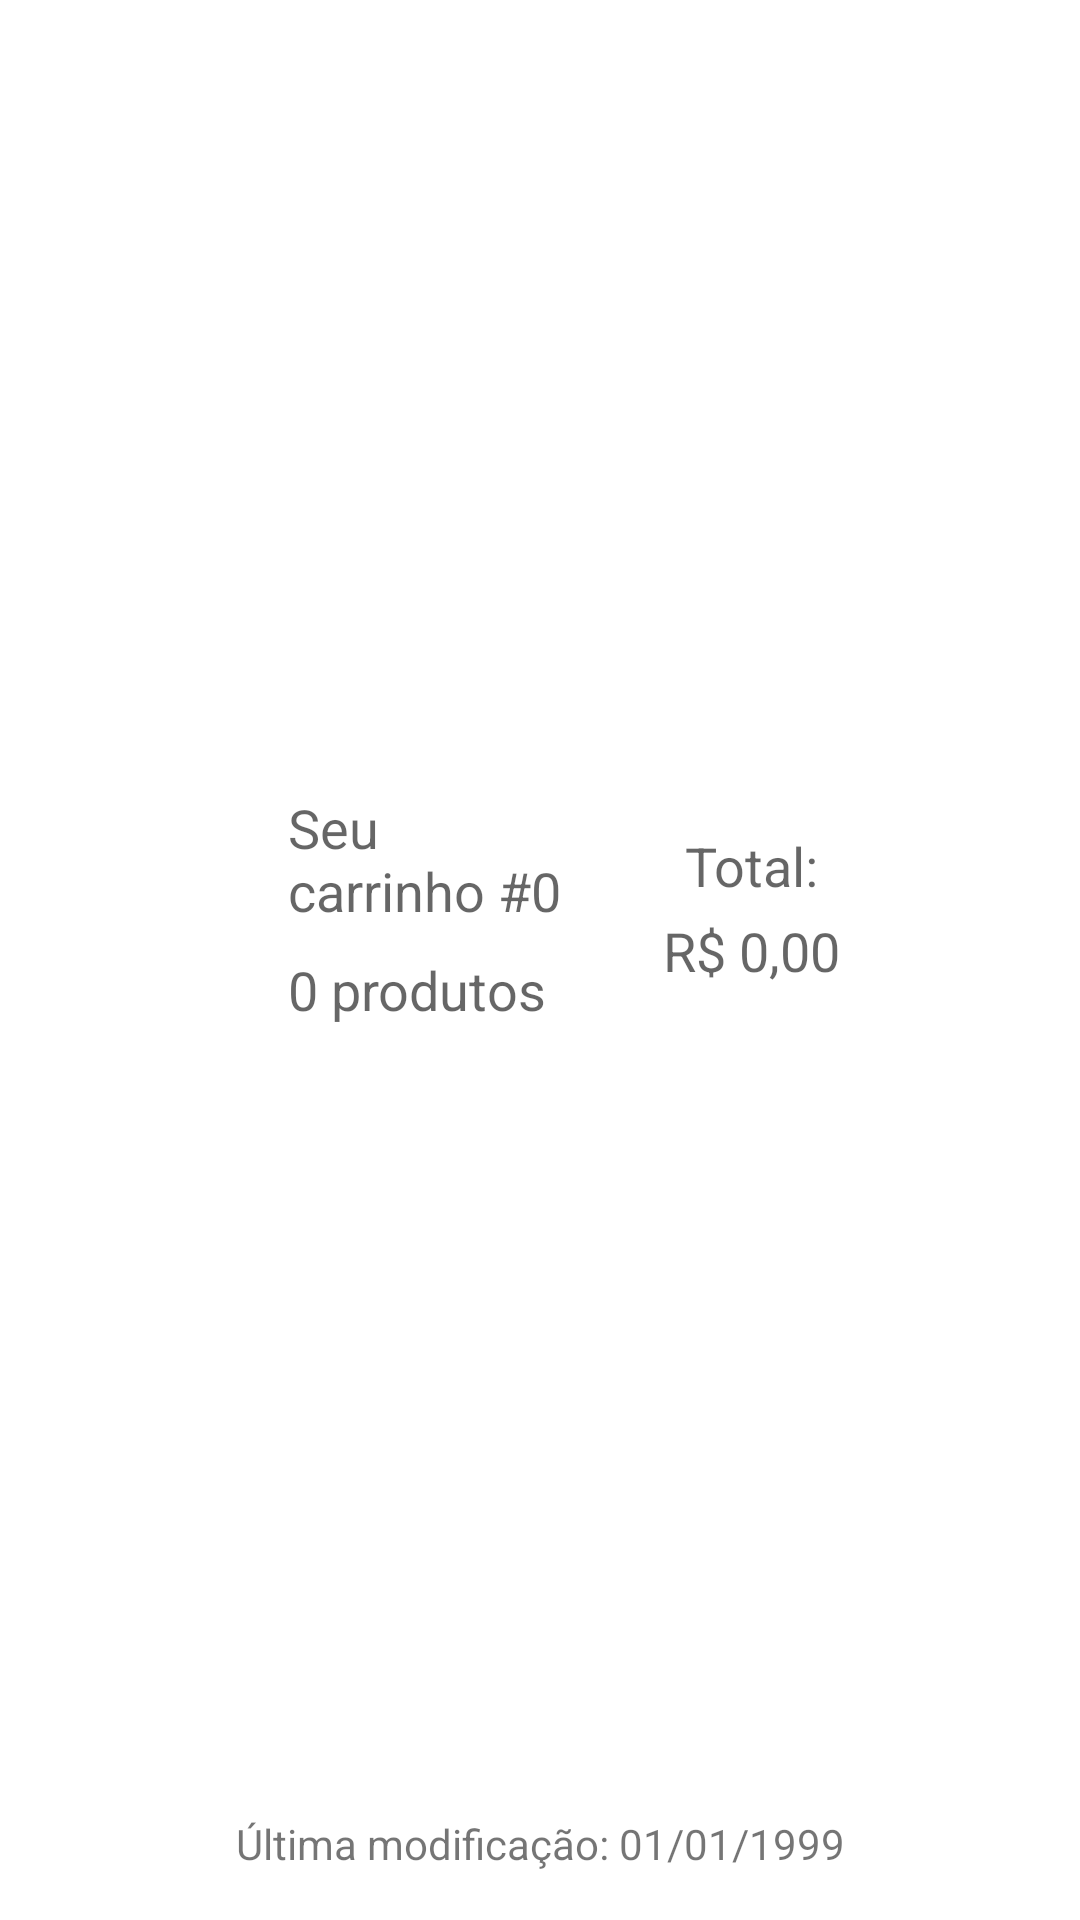

Android layout source for this screen:
<!-- AndroidManifest.xml: application theme Theme.CompSupermercadosMovel -->
<!-- res/layout/cart_history_item.xml -->
<?xml version="1.0" encoding="utf-8"?>
<androidx.constraintlayout.widget.ConstraintLayout xmlns:android="http://schemas.android.com/apk/res/android"
    xmlns:app="http://schemas.android.com/apk/res-auto"
    android:layout_width="match_parent"
    android:layout_height="wrap_content">

    <ImageView
        android:id="@+id/image_cart"
        android:layout_width="80dp"
        android:layout_height="80dp"
        android:layout_marginStart="8dp"
        android:layout_marginLeft="8dp"
        android:layout_marginTop="16dp"
        android:layout_marginBottom="16dp"
        app:layout_constraintBottom_toTopOf="@+id/text_cart_last_modified"
        app:layout_constraintStart_toStartOf="parent"
        app:layout_constraintTop_toTopOf="parent"
        app:srcCompat="@drawable/ic_shopping_cart" />

    <TextView
        android:id="@+id/text_cart_name"
        android:layout_width="0dp"
        android:layout_height="wrap_content"
        android:layout_marginStart="8dp"
        android:layout_marginLeft="8dp"
        android:layout_marginEnd="32dp"
        android:layout_marginRight="32dp"
        android:height="50dp"
        android:ellipsize="end"
        android:maxLines="1"
        android:text="Seu carrinho #0"
        android:textAppearance="@style/TextAppearance.AppCompat.Medium"
        app:layout_constraintBottom_toTopOf="@+id/text_cart_item_qty"
        app:layout_constraintEnd_toStartOf="@+id/text_cart_total"
        app:layout_constraintStart_toEndOf="@+id/image_cart"
        app:layout_constraintTop_toTopOf="@+id/image_cart"
        app:layout_constraintVertical_chainStyle="packed" />

    <TextView
        android:id="@+id/text_cart_item_qty"
        android:layout_width="0dp"
        android:layout_height="wrap_content"
        android:layout_marginTop="4dp"
        android:ellipsize="end"
        android:maxLines="1"
        android:text="0 produtos"
        android:textAppearance="@style/TextAppearance.AppCompat.Medium"
        app:layout_constraintBottom_toBottomOf="@+id/image_cart"
        app:layout_constraintEnd_toEndOf="@+id/text_cart_name"
        app:layout_constraintStart_toStartOf="@+id/text_cart_name"
        app:layout_constraintTop_toBottomOf="@+id/text_cart_name" />

    <TextView
        android:id="@+id/text_cart_total"
        android:layout_width="0dp"
        android:layout_height="wrap_content"
        android:layout_marginTop="4dp"
        android:layout_marginEnd="24dp"
        android:layout_marginRight="24dp"
        android:text="R$ 0,00"
        android:textAppearance="@style/TextAppearance.AppCompat.Medium"
        app:layout_constraintBottom_toBottomOf="@+id/image_cart"
        app:layout_constraintEnd_toStartOf="@+id/button_delete_cart"
        app:layout_constraintTop_toBottomOf="@+id/label_cart_total" />

    <ImageButton
        android:id="@+id/button_delete_cart"
        android:layout_width="48dp"
        android:layout_height="48dp"
        android:layout_marginEnd="8dp"
        android:layout_marginRight="8dp"
        android:background="#00FFFFFF"
        app:layout_constraintBottom_toBottomOf="@+id/image_cart"
        app:layout_constraintEnd_toEndOf="parent"
        app:layout_constraintTop_toTopOf="@+id/image_cart"
        app:srcCompat="@drawable/ic_trash" />

    <TextView
        android:id="@+id/text_cart_last_modified"
        android:layout_width="wrap_content"
        android:layout_height="wrap_content"
        android:layout_marginStart="8dp"
        android:layout_marginLeft="8dp"
        android:layout_marginEnd="8dp"
        android:layout_marginRight="8dp"
        android:layout_marginBottom="16dp"
        android:text="Última modificação: 01/01/1999"
        android:textAppearance="@style/TextAppearance.AppCompat.Small"
        app:layout_constraintBottom_toBottomOf="parent"
        app:layout_constraintEnd_toEndOf="parent"
        app:layout_constraintStart_toStartOf="parent" />

    <TextView
        android:id="@+id/label_cart_total"
        android:layout_width="wrap_content"
        android:layout_height="wrap_content"
        android:text="Total:"
        android:textAppearance="@style/TextAppearance.AppCompat.Medium"
        app:layout_constraintBottom_toTopOf="@+id/text_cart_total"
        app:layout_constraintEnd_toEndOf="@+id/text_cart_total"
        app:layout_constraintStart_toStartOf="@+id/text_cart_total"
        app:layout_constraintTop_toTopOf="@+id/image_cart"
        app:layout_constraintVertical_chainStyle="packed" />
</androidx.constraintlayout.widget.ConstraintLayout>
<!-- resources referenced by this layout -->
<resources>
  <style name="Theme.CompSupermercadosMovel" parent="Theme.MaterialComponents.DayNight.NoActionBar">
          
          <item name="colorPrimary">#2196F3</item>
          <item name="colorPrimaryVariant">#1976D2</item>
          <item name="colorOnPrimary">@color/white</item>
          
          <item name="colorSecondary">@color/teal_200</item>
          <item name="colorSecondaryVariant">@color/teal_700</item>
          <item name="colorOnSecondary">@color/black</item>
          
          <item name="android:statusBarColor" tools:targetApi="l">?attr/colorPrimaryVariant</item>
          
      </style>
  <!-- not gathered from this repository: default colours our renderer supplied (Android Studio template values) -->
  <color name="teal_200">#FF03DAC5</color>
  <color name="teal_700">#FF018786</color>
  <color name="black">#FF000000</color>
  <color name="white">#FFFFFFFF</color>
</resources>
